Labelled photos from "dataset", an image-classification folder in almatov1/potato-python. The possible labels are: potato, purslane.

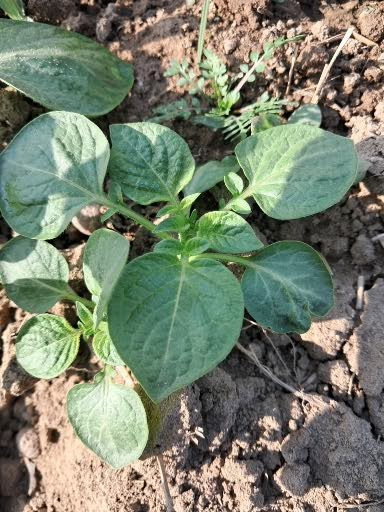
Label: potato

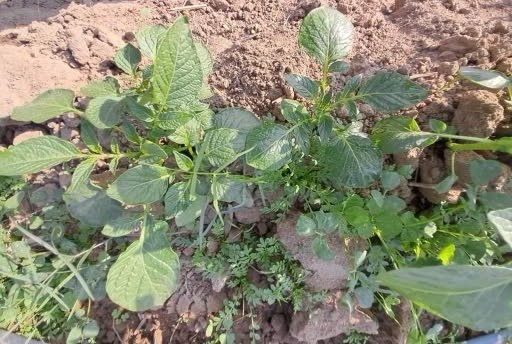
Label: potato

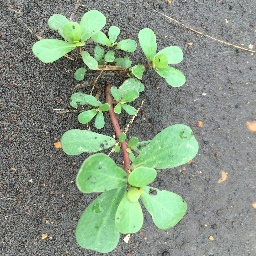
Label: purslane

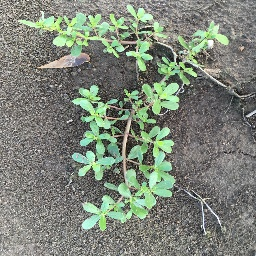
Label: purslane

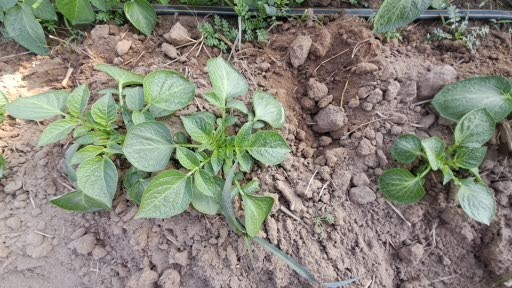
Label: potato

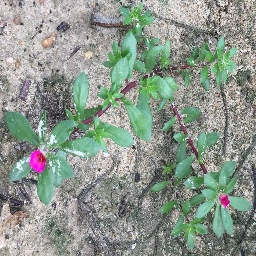
Label: purslane
